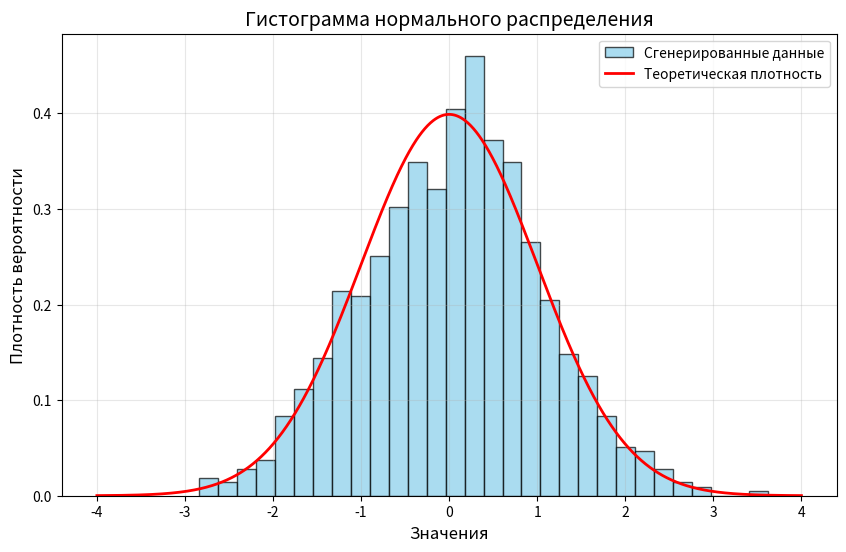

Source code (Python):
import matplotlib.pyplot as plt
import numpy as np

# Параметры нормального распределения
mean = 0
std_dev = 1
num_samples = 1000

# Генерация данных
data = np.random.normal(mean, std_dev, num_samples)

# Создание гистограммы с меткой
plt.figure(figsize=(10, 6))
n, bins, patches = plt.hist(data,
                            bins=30,
                            density=True,
                            alpha=0.7,
                            color='skyblue',
                            edgecolor='black',
                            label='Сгенерированные данные')  # Добавлена метка

# Теоретическая кривая с меткой
x = np.linspace(-4, 4, 1000)
pdf = (1/(std_dev * np.sqrt(2 * np.pi))) * np.exp(-0.5 * ((x - mean) / std_dev) ** 2)
plt.plot(x, pdf, 'r-', linewidth=2, label='Теоретическая плотность')

# Настройки оформления
plt.title('Гистограмма нормального распределения', fontsize=14)
plt.xlabel('Значения', fontsize=12)
plt.ylabel('Плотность вероятности', fontsize=12)
plt.grid(alpha=0.3)
plt.legend()  # Теперь здесь будут две записи

# Сохраняем диаграмму перед отображением
plt.savefig('normal_distribution.png',
            dpi=300,
            bbox_inches='tight',
            facecolor='white')

# Отображаем график
plt.show()